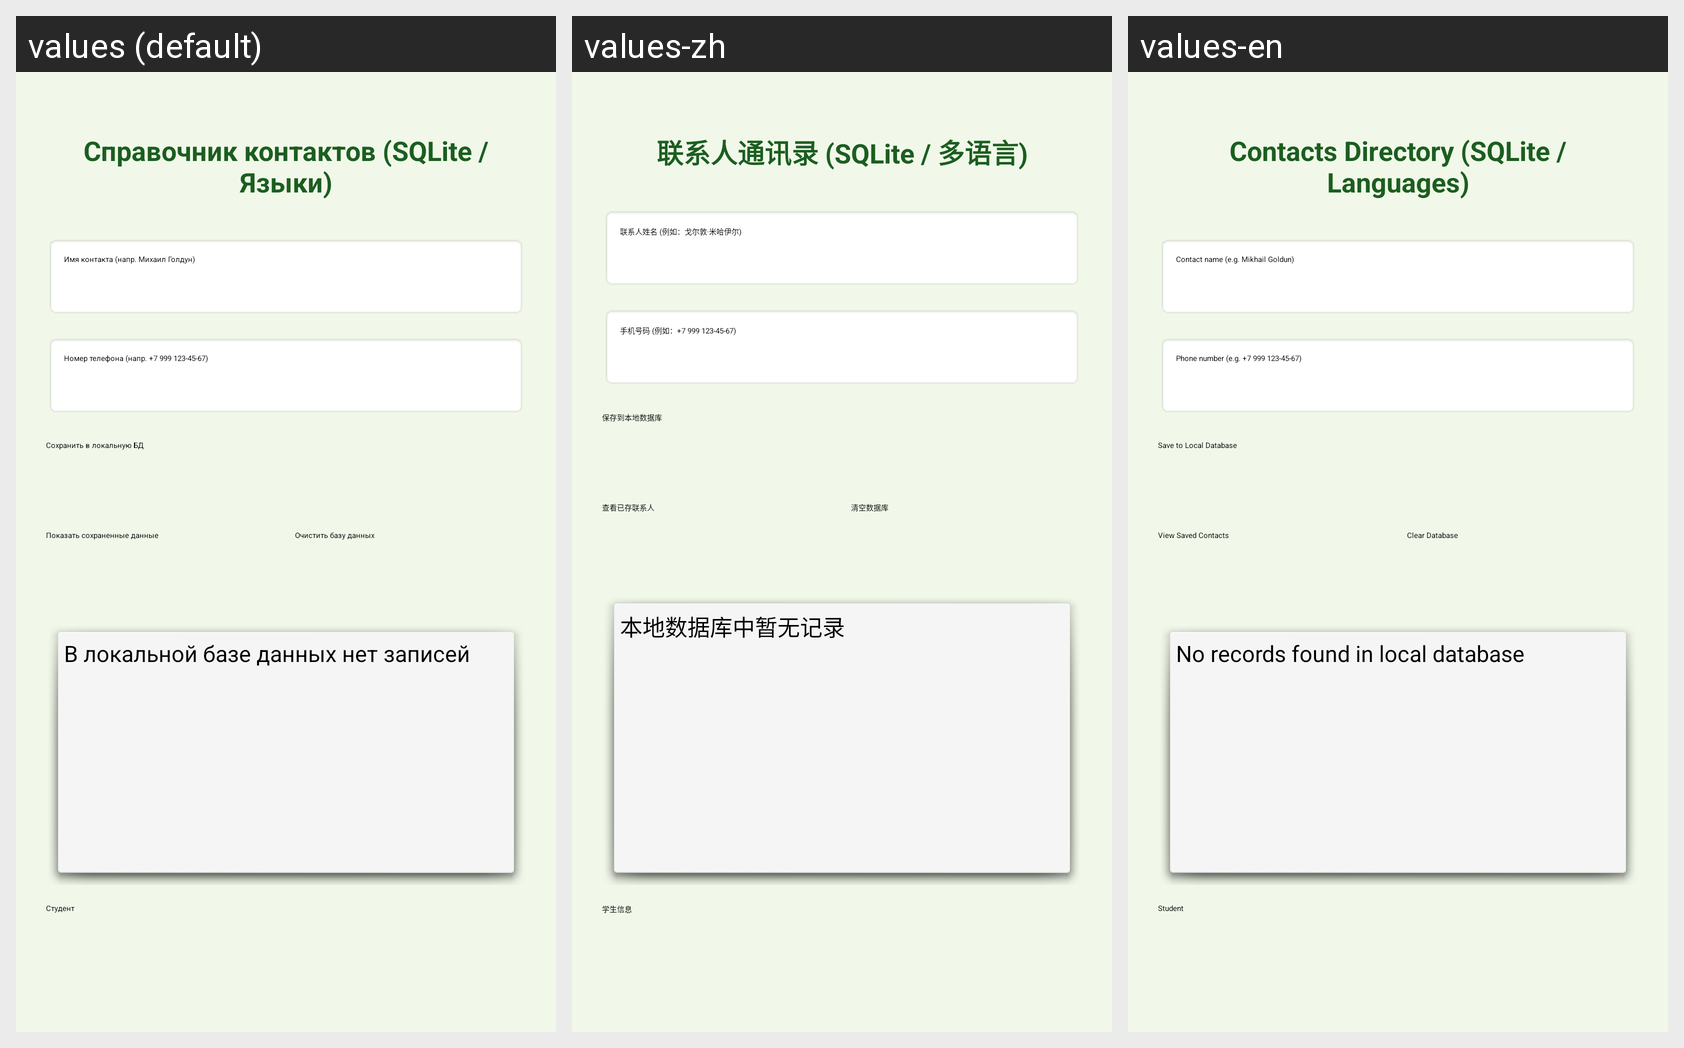

For this localized Android screen grid, give each drawn string resource with its value in every locale shown.
Android screen res/layout/activity_main.xml rendered under 3 locales, left to right: values (default), values-zh, values-en. Device: Nexus 5 (rendered at 1080×1920; each locale shown at half size, 540×960, under a caption strip naming it); theme Theme.PR_8.
Strings drawn on this screen, with the default value and each locale's value (text and hints the layout hard-codes, and strings that could not be matched under every locale, appear in the picture but are not listed):

title_screen
  values: Справочник контактов (SQLite / Языки)
  values-zh: 联系人通讯录 (SQLite / 多语言)
  values-en: Contacts Directory (SQLite / Languages)

hint_name
  values: Имя контакта (напр. Михаил Голдун)
  values-zh: 联系人姓名 (例如：戈尔敦·米哈伊尔)
  values-en: Contact name (e.g. Mikhail Goldun)

hint_phone
  values: Номер телефона (напр. +7 999 123-45-67)
  values-zh: 手机号码 (例如：+7 999 123-45-67)
  values-en: Phone number (e.g. +7 999 123-45-67)

btn_save
  values: Сохранить в локальную БД
  values-zh: 保存到本地数据库
  values-en: Save to Local Database

btn_view
  values: Показать сохраненные данные
  values-zh: 查看已存联系人
  values-en: View Saved Contacts

btn_clear
  values: Очистить базу данных
  values-zh: 清空数据库
  values-en: Clear Database

empty_db
  values: В локальной базе данных нет записей
  values-zh: 本地数据库中暂无记录
  values-en: No records found in local database

btn_student
  values: Студент
  values-zh: 学生信息
  values-en: Student
